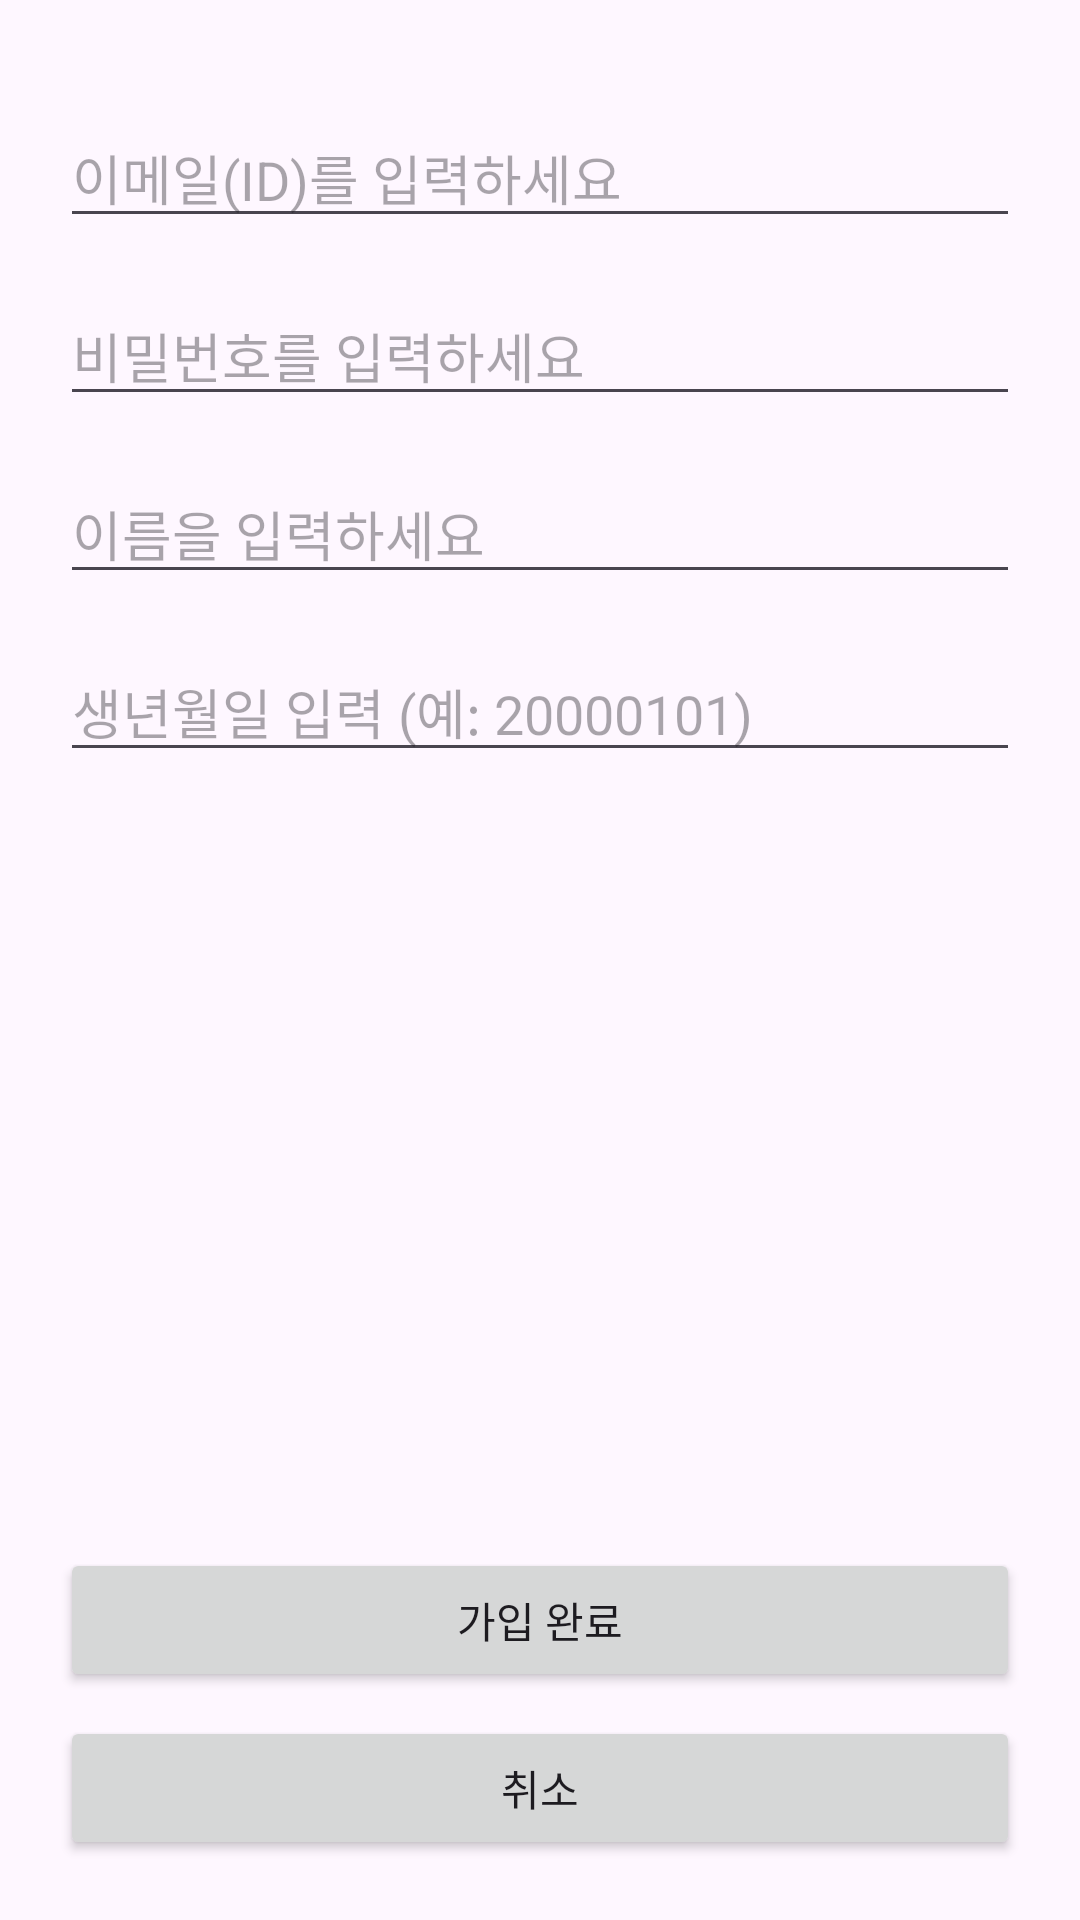

This screen was rendered from an Android layout file. Write that file and the resources it references.
<!-- AndroidManifest.xml: application theme Theme.Android_class -->
<!-- res/layout/activity_sign_up.xml -->
<?xml version="1.0" encoding="utf-8"?>
<LinearLayout
    xmlns:android="http://schemas.android.com/apk/res/android"
    xmlns:tools="http://schemas.android.com/tools"
    android:id="@+id/main"
    android:layout_width="match_parent"
    android:layout_height="match_parent"
    android:orientation="vertical"
    android:padding="20dp"
    tools:context=".SignUpActivity">

    <EditText
        android:id="@+id/signupIdEdit"
        android:layout_width="match_parent"
        android:layout_height="wrap_content"
        android:hint="이메일(ID)를 입력하세요"
        android:inputType="textEmailAddress"
        android:layout_marginTop="16dp"/>

    <EditText
        android:id="@+id/signupPwdEdit"
        android:layout_width="match_parent"
        android:layout_height="wrap_content"
        android:hint="비밀번호를 입력하세요"
        android:inputType="textPassword"
        android:layout_marginTop="16dp"/>

    <EditText
        android:id="@+id/signupNameEdit"
        android:layout_width="match_parent"
        android:layout_height="wrap_content"
        android:hint="이름을 입력하세요"
        android:inputType="textPersonName"
        android:layout_marginTop="16dp"/>

    <EditText
        android:id="@+id/signupBirthEdit"
        android:layout_width="match_parent"
        android:layout_height="wrap_content"
        android:hint="생년월일 입력 (예: 20000101)"
        android:inputType="number"
        android:layout_marginTop="16dp"/>

    <View
        android:layout_width="match_parent"
        android:layout_height="0dp"
        android:layout_weight="1"/>

    <Button
        android:id="@+id/btnCompleteSignUp"
        android:layout_width="match_parent"
        android:layout_height="wrap_content"
        android:text="가입 완료"
        android:layout_marginBottom="8dp"/>

    <Button
        android:id="@+id/btnCancelSignUp"
        android:layout_width="match_parent"
        android:layout_height="wrap_content"
        android:text="취소"/>

</LinearLayout>
<!-- resources referenced by this layout -->
<resources>
  <style name="Theme.Android_class" parent="Base.Theme.Android_class" />
  <style name="Base.Theme.Android_class" parent="Theme.Material3.DayNight.NoActionBar">
          
          
      </style>
</resources>
